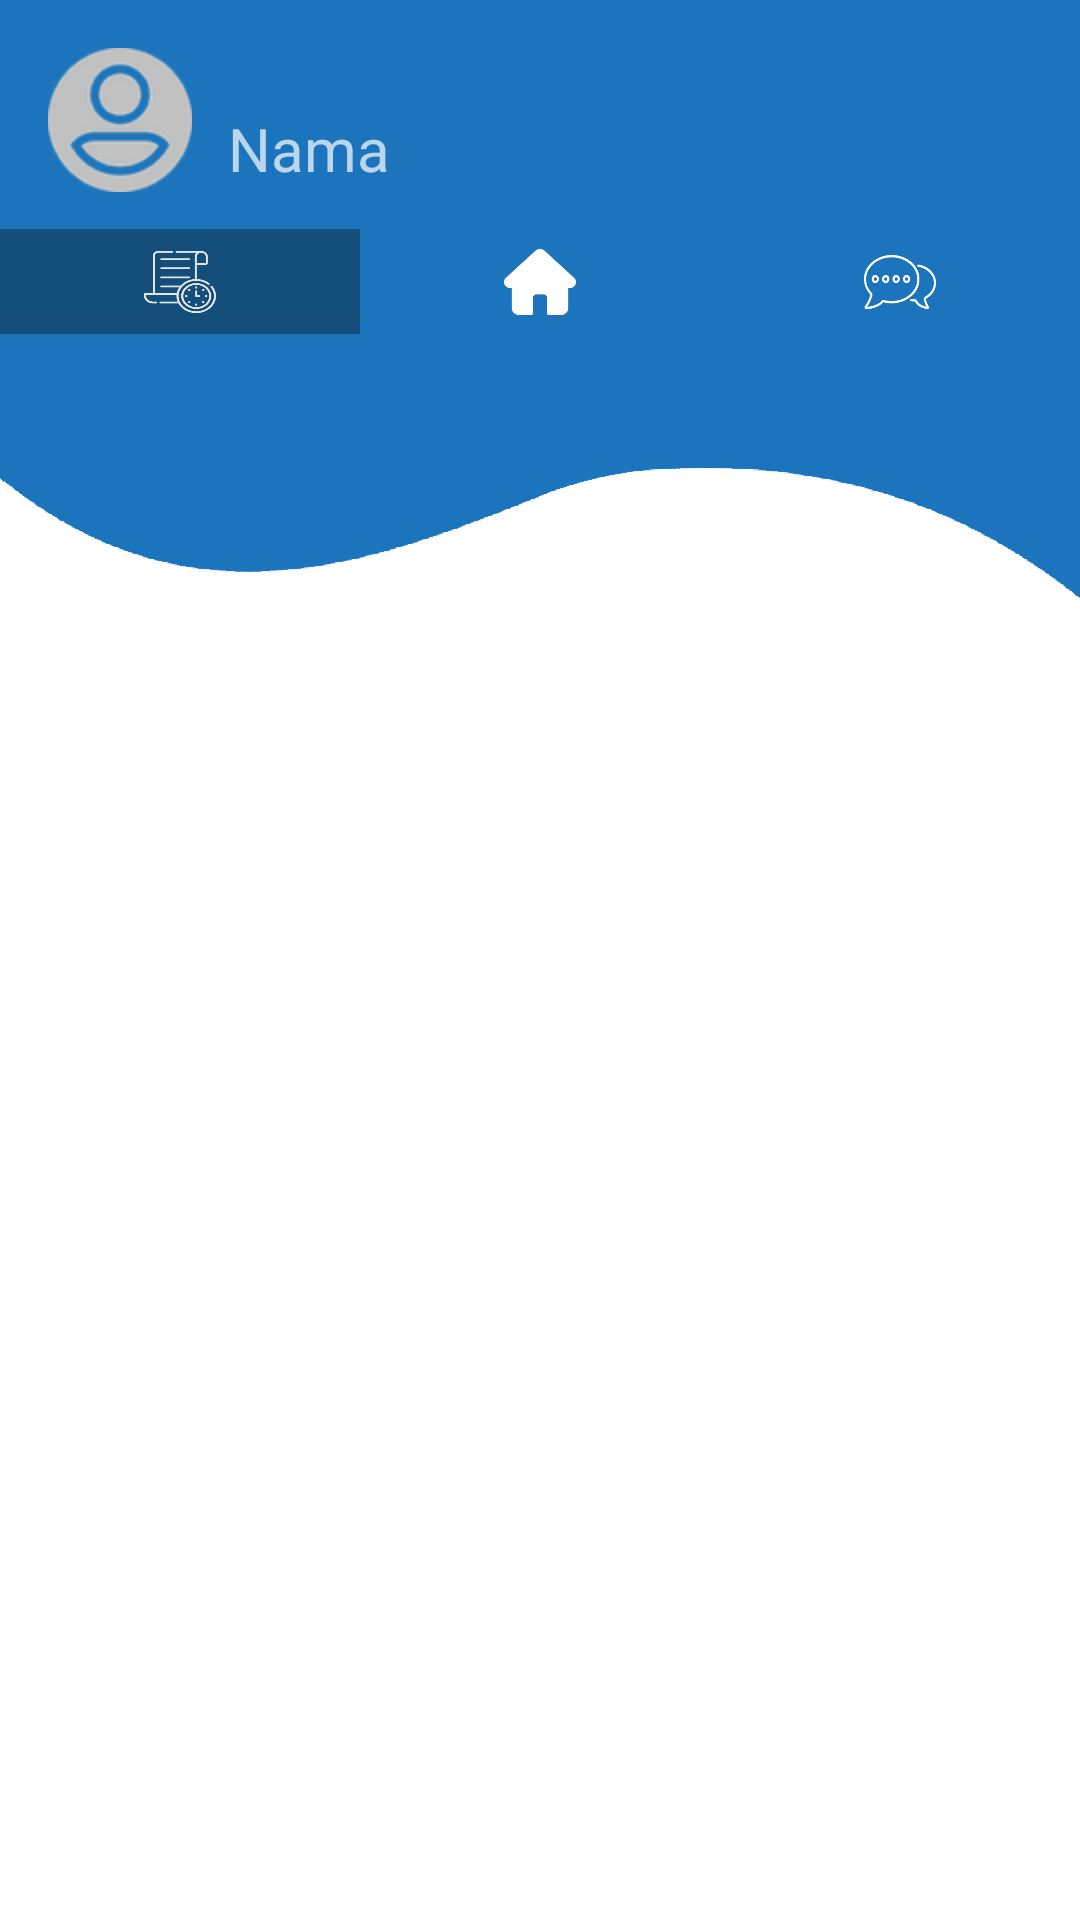

Produce the Android XML layout that renders to this screen, including the resource entries it uses.
<!-- AndroidManifest.xml: application theme Theme.Design.NoActionBar -->
<!-- res/layout/activity_menu.xml -->
<?xml version="1.0" encoding="utf-8"?>
<RelativeLayout xmlns:android="http://schemas.android.com/apk/res/android"
    xmlns:app="http://schemas.android.com/apk/res-auto"
    xmlns:tools="http://schemas.android.com/tools"
    android:layout_width="match_parent"
    android:layout_height="match_parent"
    android:background="@drawable/default_background"
    tools:context=".activity_menu">

        <ImageView
            android:layout_width="48dp"
            android:layout_height="48dp"
            android:layout_marginTop="16dp"
            android:layout_marginLeft="16dp"
            android:layout_alignParentLeft="true"
            android:src="@drawable/mini_photo"
            android:id="@+id/iv_photo"/>
        <TextView
            android:id="@+id/tv_namaDepan"
            android:layout_width="wrap_content"
            android:layout_height="wrap_content"
            android:text="Nama"
            android:layout_alignLeft="@id/iv_photo"
            android:textSize="20sp"
            android:layout_marginTop="36dp"
            android:layout_marginLeft="60dp"
            android:layout_gravity="bottom"/>

        <ImageView
            android:id="@+id/iv_shop"
            android:layout_width="24dp"
            android:layout_height="24dp"
            android:layout_alignParentRight="true"
            android:layout_marginTop="24dp"
            android:layout_marginRight="16dp"
            android:layout_marginLeft="144dp"
            android:src="@drawable/ic_baseline_store_24"/>
    <com.google.android.material.tabs.TabLayout
        android:id="@+id/tab_layout"
        android:layout_width="match_parent"
        android:layout_height="wrap_content"
        android:layout_marginTop="70dp"
        android:background="@color/colorPrimary"
        app:tabIndicatorHeight="35dp"
        app:tabIndicator="@drawable/tab_item"
        app:tabIndicatorColor="@color/colorPrimaryDark"
        app:tabGravity="fill"
        app:tabIndicatorGravity="center"
        app:tabRippleColor="@android:color/transparent"
        app:tabMode="fixed">
        <com.google.android.material.tabs.TabItem
            android:layout_width="match_parent"
            android:layout_height="match_parent"
            android:icon="@drawable/history" />
        <com.google.android.material.tabs.TabItem
            android:layout_width="match_parent"
            android:layout_height="match_parent"
            android:icon="@drawable/home" />
        <com.google.android.material.tabs.TabItem
            android:layout_width="match_parent"
            android:layout_height="match_parent"
            android:icon="@drawable/chat"/>
    </com.google.android.material.tabs.TabLayout>

    <androidx.viewpager.widget.ViewPager
        android:layout_width="match_parent"
        android:layout_height="wrap_content"
        android:id="@+id/vpager"
        android:layout_below="@id/tab_layout">
    </androidx.viewpager.widget.ViewPager>

</RelativeLayout>
<!-- resources referenced by this layout -->
<resources>
  <color name="colorPrimary">#1C75BC</color>
  <color name="colorPrimaryDark">#134F7A</color>
  <!-- drawable chat: png bitmap (drawable, 3787 bytes) -->
  <!-- drawable default_background: png bitmap (drawable, 22246 bytes) -->
  <!-- drawable history: png bitmap (drawable, 5603 bytes) -->
  <!-- drawable home: png bitmap (drawable, 1775 bytes) -->
  <!-- drawable mini_photo: png bitmap (drawable, 4679 bytes) -->
</resources>
